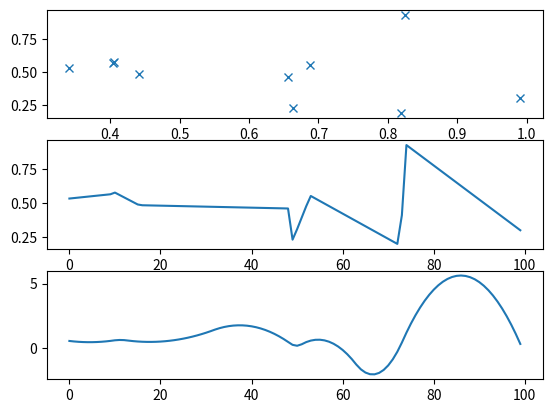

This chart was generated by the following Python code:
import numpy as np
import matplotlib.pyplot as plt
from scipy.interpolate import interp1d

#x에 무작위 좌표 10개를 저장
x=np.random.rand(10)
print(x)

#y에 무작위 좌표 10개를 저장
y=np.random.rand(10)
print(y)

#(x,y)에 대해 그래프를 출력
plt.subplot(311)
plt.plot(x, y, 'x')

#x의 최소값과 최대값을 사이를 100 등분한 후 출력
dx=np.linspace(x.min(), x.max(), 100)

#x,y를 선형보간 후 출력
fL = interp1d(x, y, kind = 'linear')
Ldy = fL(dx)
plt.subplot(312)
plt.plot(Ldy)

#x,y를 부드러운 보간 후 출력
fQ = interp1d(x, y, kind = 'quadratic')
Qdy = fQ(dx)
plt.subplot(313)
plt.plot(Qdy)

#최종 그래프 출력
plt.show()


